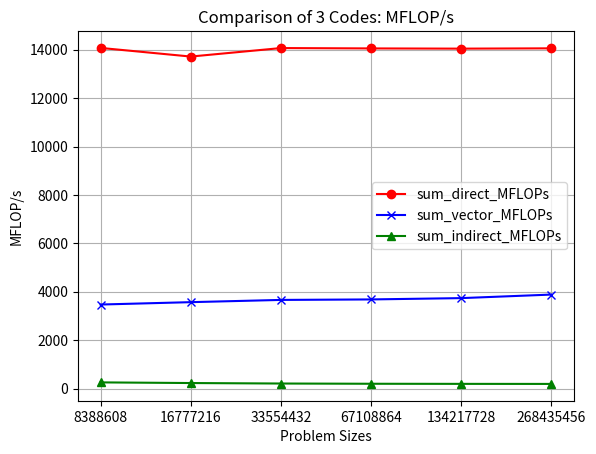

Recreate this plot in Python.
import pandas as pd
import matplotlib.pyplot as plt

plot_fname = "myplot_mflops.png"

# Create a dictionary with your data
data = {
    "Problem Sizes": [8388608, 16777216, 33554432, 67108864, 134217728, 268435456],
    "sum_direct_MFLOPs": [14074.84564, 13718.0834, 14068.94423, 14054.21236, 14045.38803, 14057.89243],
    "sum_vector_MFLOPs": [3472.10596, 3570.380081, 3662.747735, 3683.050546, 3737.406104, 3883.839574],
    "sum_indirect_MFLOPs": [255.4931928, 228.451041, 208.6381058, 198.8051463, 194.2875539, 191.9756043]
}

df = pd.DataFrame(data)
print(df)

var_names = list(df.columns)

print("var names =", var_names)

problem_sizes = df[var_names[0]].values.tolist()
code1_mflops = df[var_names[1]].values.tolist()
code2_mflops = df[var_names[2]].values.tolist()
code3_mflops = df[var_names[3]].values.tolist()

plt.figure()

plt.title("Comparison of 3 Codes: MFLOP/s")

xlocs = [i for i in range(len(problem_sizes))]

plt.xticks(xlocs, problem_sizes)

plt.plot(code1_mflops, "r-o")
plt.plot(code2_mflops, "b-x")
plt.plot(code3_mflops, "g-^")

plt.xlabel("Problem Sizes")
plt.ylabel("MFLOP/s")

varNames = [var_names[1], var_names[2], var_names[3]]
plt.legend(varNames, loc="best")

plt.grid(axis='both')

# save the figure before trying to show the plot
plt.savefig(plot_fname, dpi=300)

plt.show()
